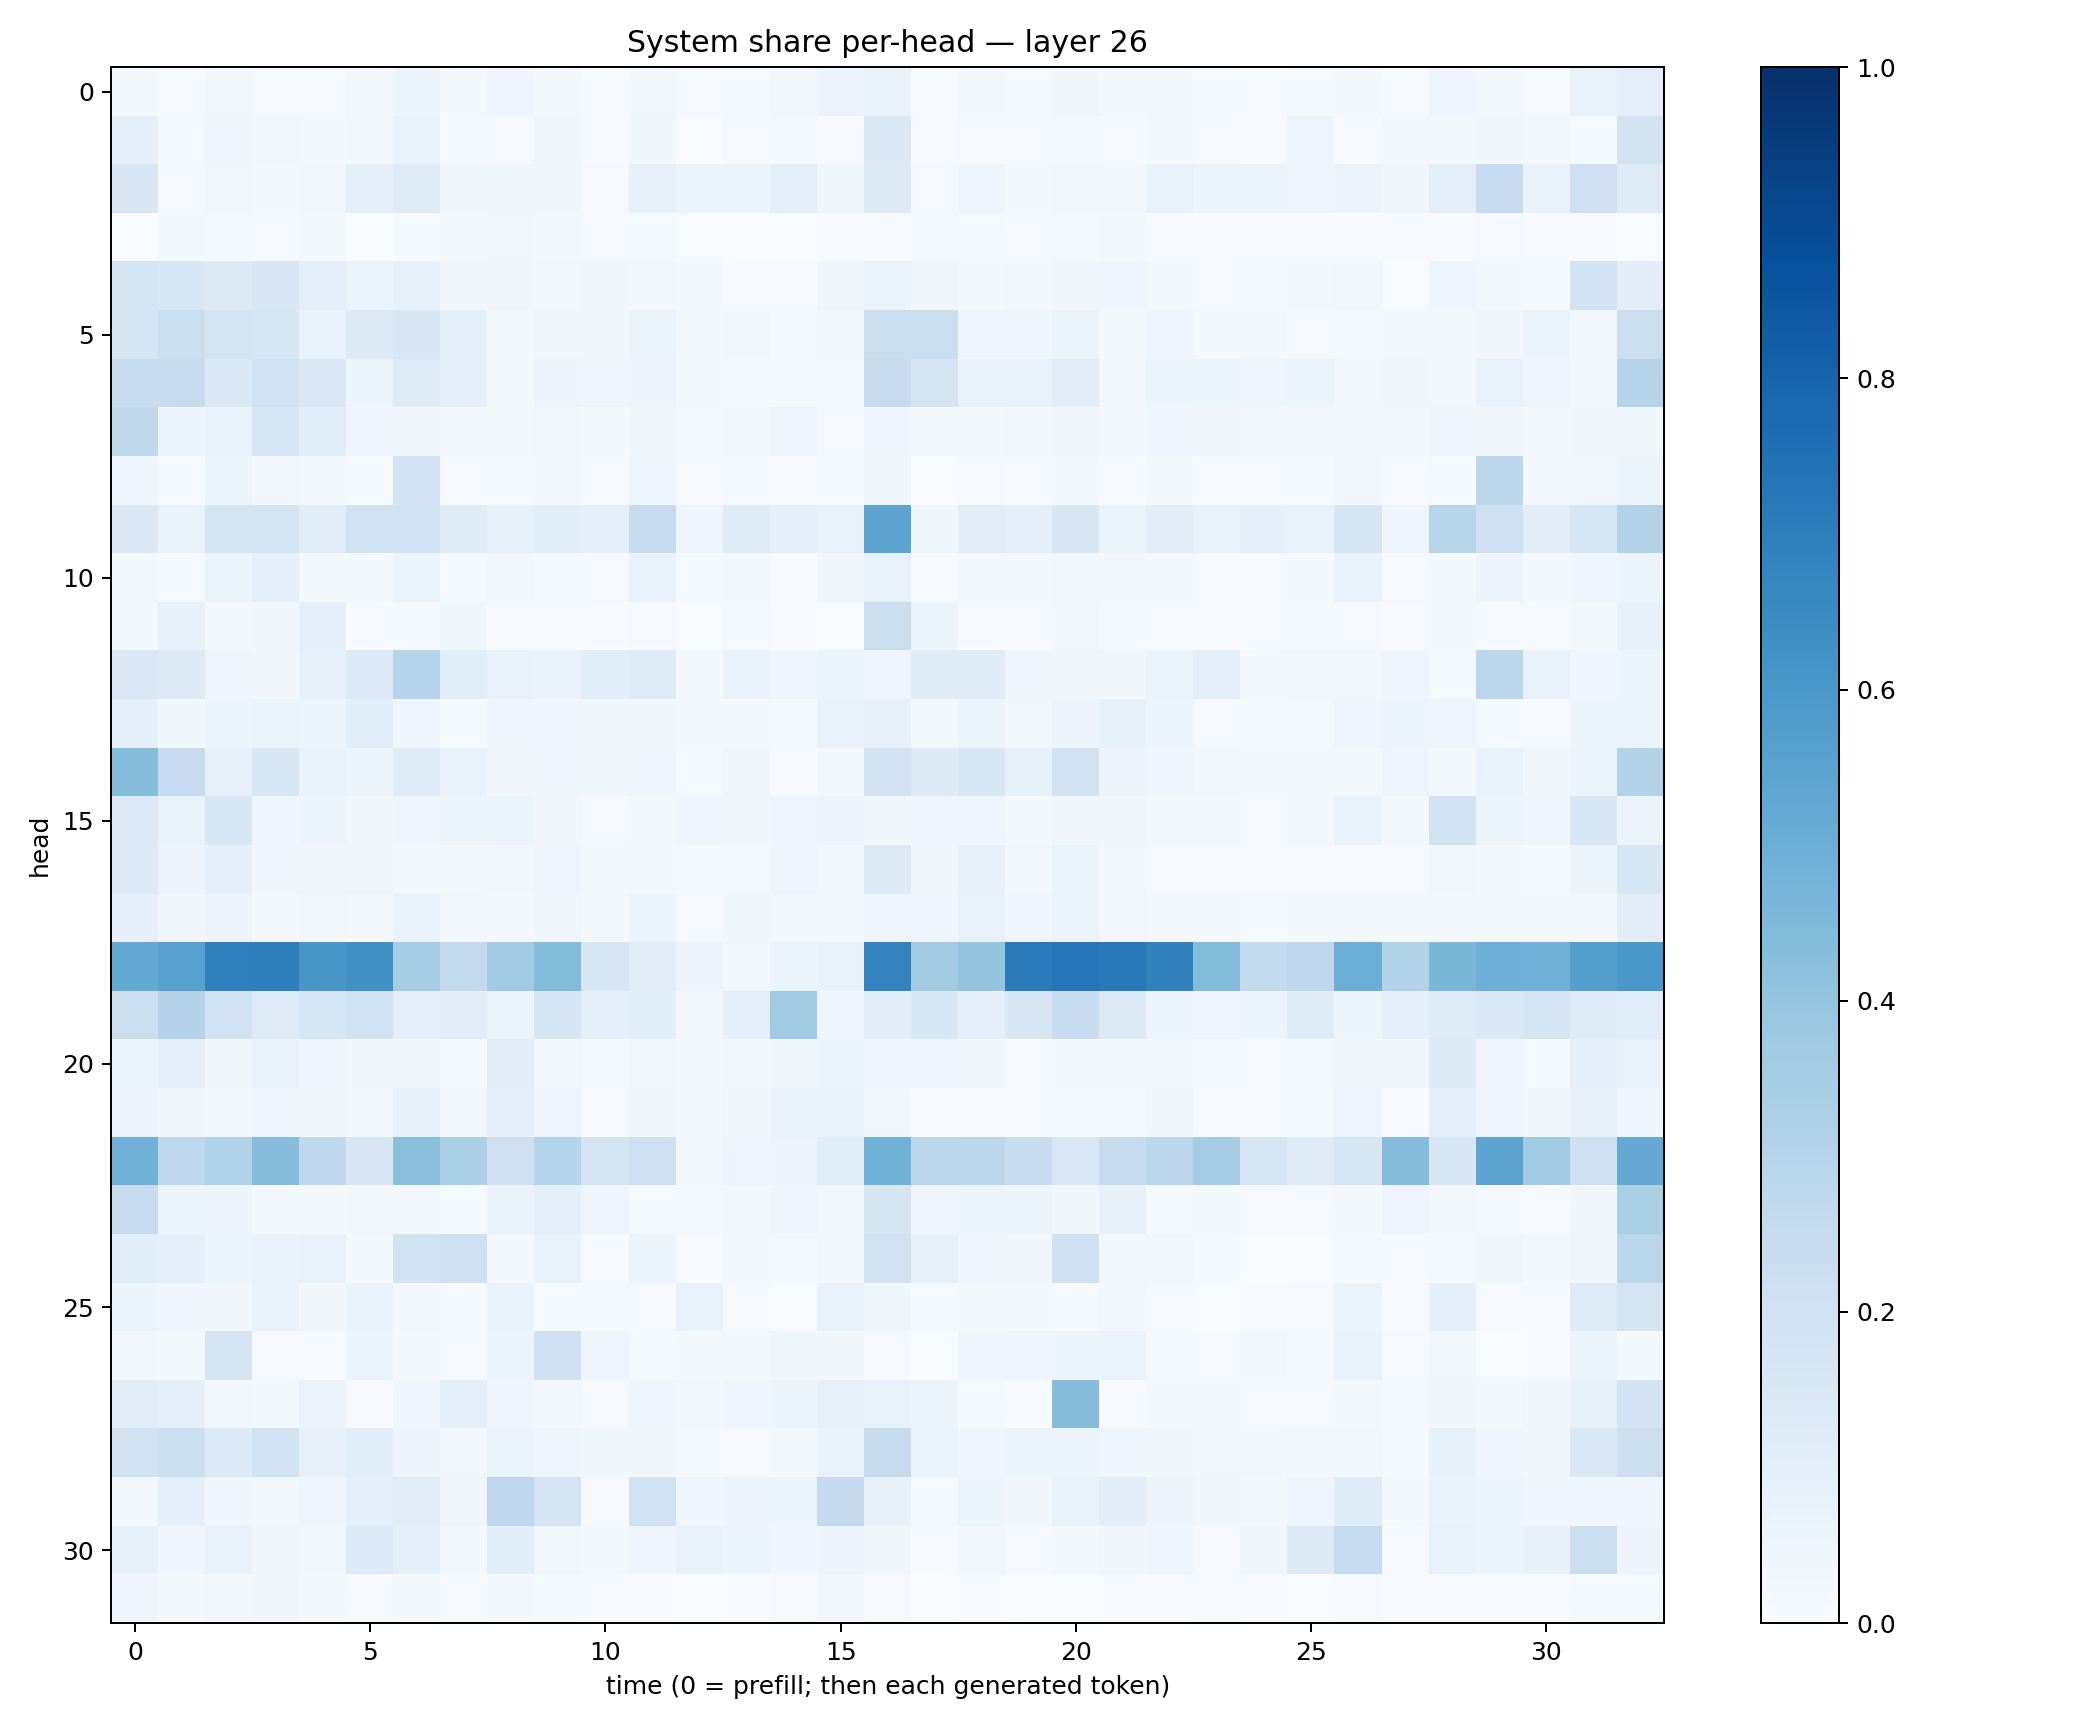

The table this chart was drawn from, first rows:
0.022885626, 0.009968239, 0.027297225, 0.008592374, 0.008095851, 0.02400951, 0.051026206, 0.019099446, 0.041358087, 0.022976803, 0.0054342784, 0.029886026, 0.0111052785, 0.015007736, 0.029973814, 0.05551442, 0.06767125, 0.004310861, 0.021214694, 0.013651551, 0.032410752, 0.015850004, 0.018261407, 0.01323007
0.09092, 0.01548, 0.04439, 0.03088, 0.01712, 0.02973, 0.07182, 0.01293, 0.006314, 0.03479, 0.004251, 0.03808, 0.001318, 0.01079, 0.01261, 0.006025, 0.1372, 0.005462, 0.008792, 0.01039, 0.01495, 0.006135, 0.01637, 0.01078
0.1496, 0.01062, 0.02487, 0.02252, 0.02996, 0.09959, 0.124, 0.03672, 0.03601, 0.03707, 0.01104, 0.08095, 0.05447, 0.05984, 0.09414, 0.03815, 0.1263, 0.01171, 0.03942, 0.0196, 0.0309, 0.02393, 0.07236, 0.06101
0.003178, 0.01656, 0.01378, 0.007326, 0.02159, 0.002352, 0.01172, 0.01707, 0.0241, 0.02166, 0.0114, 0.01194, 0.001908, 0.002351, 0.003872, 0.006679, 0.00673, 0.01499, 0.01462, 0.006383, 0.01246, 0.01762, 0.004547, 0.01006
0.1718, 0.1535, 0.1292, 0.1492, 0.1009, 0.06396, 0.07897, 0.03209, 0.03503, 0.02508, 0.03364, 0.02707, 0.01955, 0.005909, 0.007353, 0.03167, 0.06563, 0.03663, 0.01775, 0.02513, 0.0318, 0.04467, 0.01839, 0.008173
0.1649, 0.2239, 0.1728, 0.1576, 0.06908, 0.1322, 0.1488, 0.08889, 0.02185, 0.03731, 0.0387, 0.06563, 0.01821, 0.02516, 0.01381, 0.01824, 0.2253, 0.2206, 0.04344, 0.04302, 0.06342, 0.02301, 0.04434, 0.0205
0.2366, 0.2374, 0.1375, 0.1908, 0.1406, 0.06139, 0.1229, 0.08619, 0.01741, 0.05684, 0.0505, 0.05797, 0.02079, 0.01249, 0.01325, 0.01336, 0.246, 0.1794, 0.07326, 0.07324, 0.11, 0.02441, 0.0535, 0.0594
0.2705, 0.05931, 0.07139, 0.1599, 0.1072, 0.04556, 0.03357, 0.024, 0.01967, 0.0286, 0.02306, 0.03524, 0.01524, 0.0228, 0.04849, 0.009431, 0.04854, 0.01969, 0.02161, 0.02614, 0.03409, 0.02437, 0.04588, 0.035
0.04493, 0.01175, 0.05408, 0.02884, 0.02115, 0.01353, 0.1829, 0.004903, 0.01461, 0.01753, 0.01038, 0.04899, 0.0052, 0.01419, 0.009617, 0.01361, 0.0366, 0.002602, 0.00891, 0.004048, 0.01725, 0.005233, 0.01882, 0.008356
0.1428, 0.0677, 0.1769, 0.1788, 0.1062, 0.1892, 0.1874, 0.1181, 0.08329, 0.1084, 0.09274, 0.2426, 0.04356, 0.1221, 0.0913, 0.07522, 0.5416, 0.03714, 0.1118, 0.09321, 0.1494, 0.06329, 0.1131, 0.07074
0.01677, 0.01234, 0.06525, 0.09077, 0.0225, 0.01987, 0.06543, 0.01482, 0.02863, 0.01535, 0.01145, 0.0715, 0.01326, 0.01688, 0.006644, 0.03307, 0.07068, 0.006975, 0.02272, 0.01777, 0.02359, 0.02993, 0.02945, 0.008879
0.0162, 0.08492, 0.0303, 0.03627, 0.09394, 0.007389, 0.01451, 0.0356, 0.006809, 0.004923, 0.00458, 0.009541, 0.001574, 0.01537, 0.005798, 0.003841, 0.22, 0.06029, 0.007733, 0.006609, 0.02925, 0.01509, 0.00948, 0.01022
0.142, 0.1283, 0.04839, 0.03315, 0.08095, 0.1366, 0.3003, 0.1089, 0.07578, 0.06772, 0.1076, 0.1238, 0.02093, 0.06724, 0.04177, 0.06529, 0.04748, 0.1176, 0.1185, 0.04355, 0.0336, 0.03551, 0.06508, 0.09807
0.09278, 0.03772, 0.05459, 0.06382, 0.06006, 0.1079, 0.04318, 0.01416, 0.04832, 0.04575, 0.03543, 0.03423, 0.02248, 0.0178, 0.01272, 0.07698, 0.08024, 0.0202, 0.05278, 0.02625, 0.05555, 0.08322, 0.05443, 0.01069
0.4299, 0.2461, 0.08192, 0.1543, 0.06977, 0.05188, 0.1184, 0.07779, 0.03391, 0.04436, 0.03733, 0.04008, 0.01375, 0.03414, 0.007692, 0.0303, 0.1902, 0.1313, 0.1602, 0.08443, 0.1908, 0.05845, 0.03947, 0.02361
0.1337, 0.06965, 0.1546, 0.04354, 0.05285, 0.03563, 0.04759, 0.0545, 0.06004, 0.03372, 0.01052, 0.02164, 0.04248, 0.03528, 0.04785, 0.05509, 0.03297, 0.0411, 0.0426, 0.02343, 0.03497, 0.03348, 0.01868, 0.02312
0.1333, 0.0548, 0.08793, 0.03959, 0.03344, 0.03403, 0.02675, 0.01987, 0.02811, 0.05026, 0.01594, 0.0194, 0.01556, 0.01247, 0.04071, 0.027, 0.1324, 0.0319, 0.07929, 0.03077, 0.06329, 0.02924, 0.00896, 0.01091
0.08863, 0.03174, 0.05826, 0.01775, 0.02821, 0.023, 0.06971, 0.02369, 0.02066, 0.03767, 0.02133, 0.05351, 0.007228, 0.03564, 0.02617, 0.02551, 0.05051, 0.04201, 0.07286, 0.04026, 0.06325, 0.02469, 0.01926, 0.02073
0.5217, 0.5566, 0.6889, 0.6966, 0.6033, 0.6285, 0.3507, 0.2612, 0.3668, 0.4407, 0.1611, 0.111, 0.05704, 0.03042, 0.06385, 0.07427, 0.6778, 0.3604, 0.401, 0.7089, 0.731, 0.717, 0.6802, 0.4376
0.2221, 0.3081, 0.1944, 0.1218, 0.1572, 0.1904, 0.09567, 0.1122, 0.0633, 0.1672, 0.09029, 0.108, 0.02976, 0.09889, 0.3654, 0.04249, 0.1028, 0.1546, 0.09218, 0.1488, 0.2328, 0.1325, 0.05371, 0.0476
0.06479, 0.09168, 0.03854, 0.07383, 0.0502, 0.03228, 0.03765, 0.01177, 0.11, 0.02791, 0.01308, 0.02699, 0.02258, 0.02931, 0.03393, 0.05195, 0.04208, 0.04098, 0.03228, 0.006526, 0.01653, 0.02341, 0.02051, 0.01413
0.0556, 0.03677, 0.0239, 0.04112, 0.03623, 0.02791, 0.08239, 0.03122, 0.09387, 0.04908, 0.008567, 0.03385, 0.01816, 0.03285, 0.07015, 0.07565, 0.02411, 0.009302, 0.008094, 0.01119, 0.01426, 0.01214, 0.03226, 0.007414
0.4834, 0.2747, 0.3118, 0.4323, 0.2684, 0.1489, 0.4235, 0.3319, 0.2086, 0.301, 0.1793, 0.2137, 0.02637, 0.0471, 0.05849, 0.1138, 0.4873, 0.2846, 0.2789, 0.2387, 0.1433, 0.2368, 0.2821, 0.3515
0.2463, 0.0615, 0.05854, 0.01816, 0.02267, 0.02456, 0.03026, 0.01286, 0.06827, 0.1007, 0.04839, 0.0131, 0.01401, 0.01705, 0.04101, 0.02362, 0.1671, 0.04993, 0.05091, 0.06154, 0.03613, 0.08078, 0.01434, 0.01935
0.1055, 0.08764, 0.05142, 0.06766, 0.07334, 0.01666, 0.1881, 0.2076, 0.02673, 0.07215, 0.007462, 0.05396, 0.004643, 0.01793, 0.01208, 0.03102, 0.203, 0.08571, 0.04113, 0.03218, 0.2107, 0.02788, 0.02599, 0.013
0.06016, 0.04124, 0.03235, 0.07011, 0.03384, 0.06704, 0.02912, 0.01282, 0.06668, 0.01283, 0.01211, 0.008785, 0.07498, 0.007005, 0.003547, 0.07096, 0.03624, 0.01237, 0.01968, 0.01782, 0.01545, 0.02595, 0.0102, 0.003868
0.02534, 0.01808, 0.179, 0.005471, 0.006273, 0.05098, 0.01956, 0.009723, 0.06014, 0.2071, 0.0462, 0.0138, 0.01898, 0.01669, 0.03593, 0.03139, 0.007874, 0.002431, 0.0434, 0.05044, 0.05268, 0.05349, 0.01318, 0.003969
0.1127, 0.08656, 0.03045, 0.02336, 0.05486, 0.007162, 0.04572, 0.09855, 0.04824, 0.02648, 0.00932, 0.04571, 0.02925, 0.04135, 0.0534, 0.07983, 0.07278, 0.06534, 0.01198, 0.005169, 0.4305, 0.007191, 0.01628, 0.02511
0.188, 0.216, 0.134, 0.1893, 0.0814, 0.1077, 0.05528, 0.02664, 0.06466, 0.04934, 0.03796, 0.03183, 0.01219, 0.01134, 0.02245, 0.06651, 0.2456, 0.06407, 0.04074, 0.0545, 0.05188, 0.03926, 0.03755, 0.02392
0.03014, 0.08614, 0.04157, 0.02737, 0.04828, 0.09168, 0.11, 0.03138, 0.2751, 0.1784, 0.01038, 0.1962, 0.04197, 0.05518, 0.05466, 0.2528, 0.0792, 0.01396, 0.05275, 0.03339, 0.06683, 0.1022, 0.05714, 0.03852
0.08263, 0.03991, 0.07038, 0.03272, 0.02907, 0.136, 0.099, 0.01975, 0.1075, 0.02784, 0.01732, 0.03949, 0.07642, 0.06201, 0.04289, 0.0559, 0.03756, 0.004845, 0.02738, 0.01104, 0.02185, 0.03153, 0.04986, 0.009078
0.04474, 0.02004, 0.03109, 0.03442, 0.01631, 0.008434, 0.02013, 0.007827, 0.01945, 0.01526, 0.003925, 0.005303, 0.003507, 0.004441, 0.009181, 0.02709, 0.009342, 0.00324, 0.004777, 0.002698, 0.003292, 0.004107, 0.003965, 0.009207
